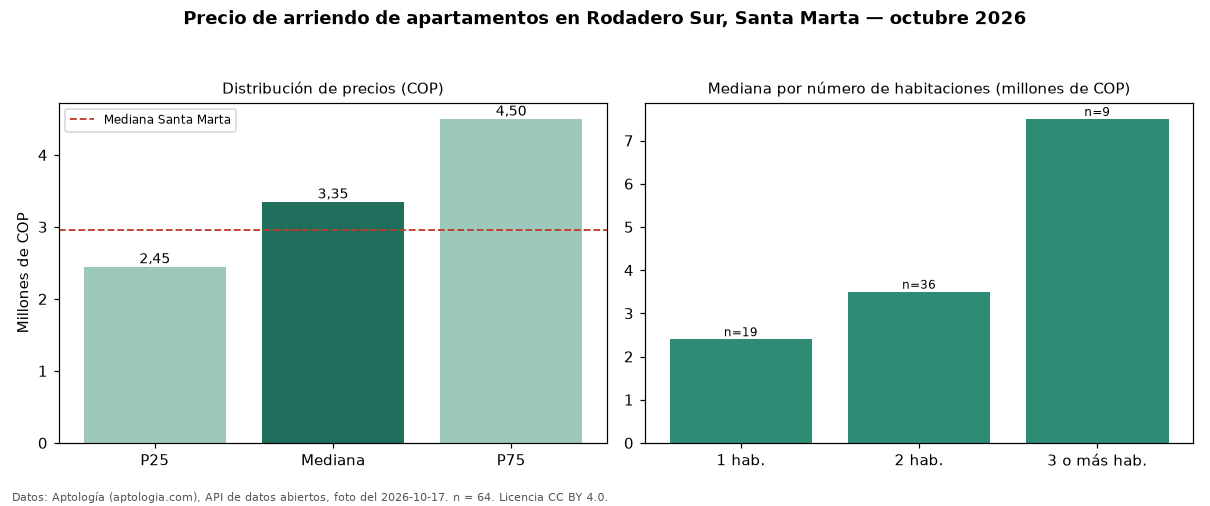

The table this chart was drawn from, first rows:
seccion, metrica, valor_cop, n
precio, p25, 2450000, 64
precio, mediana, 3350000, 64
precio, p75, 4500000, 64
precio, minimo, 1535000, 64
precio, maximo, 9700000, 64
parqueadero, avisos_con_parqueadero, 49, 64
parqueadero, mediana_con_parqueadero, 3500000, 49
habitaciones, 1, 2400000, 19
habitaciones, 2, 3500000, 36
habitaciones, 3+, 7500000, 9
ciudad, mediana_ciudad, 2958500, 
fuente, fecha_foto, 2026-10-17, 
fuente, atribucion, https://www.aptologia.com/arriendo/santa…, 
